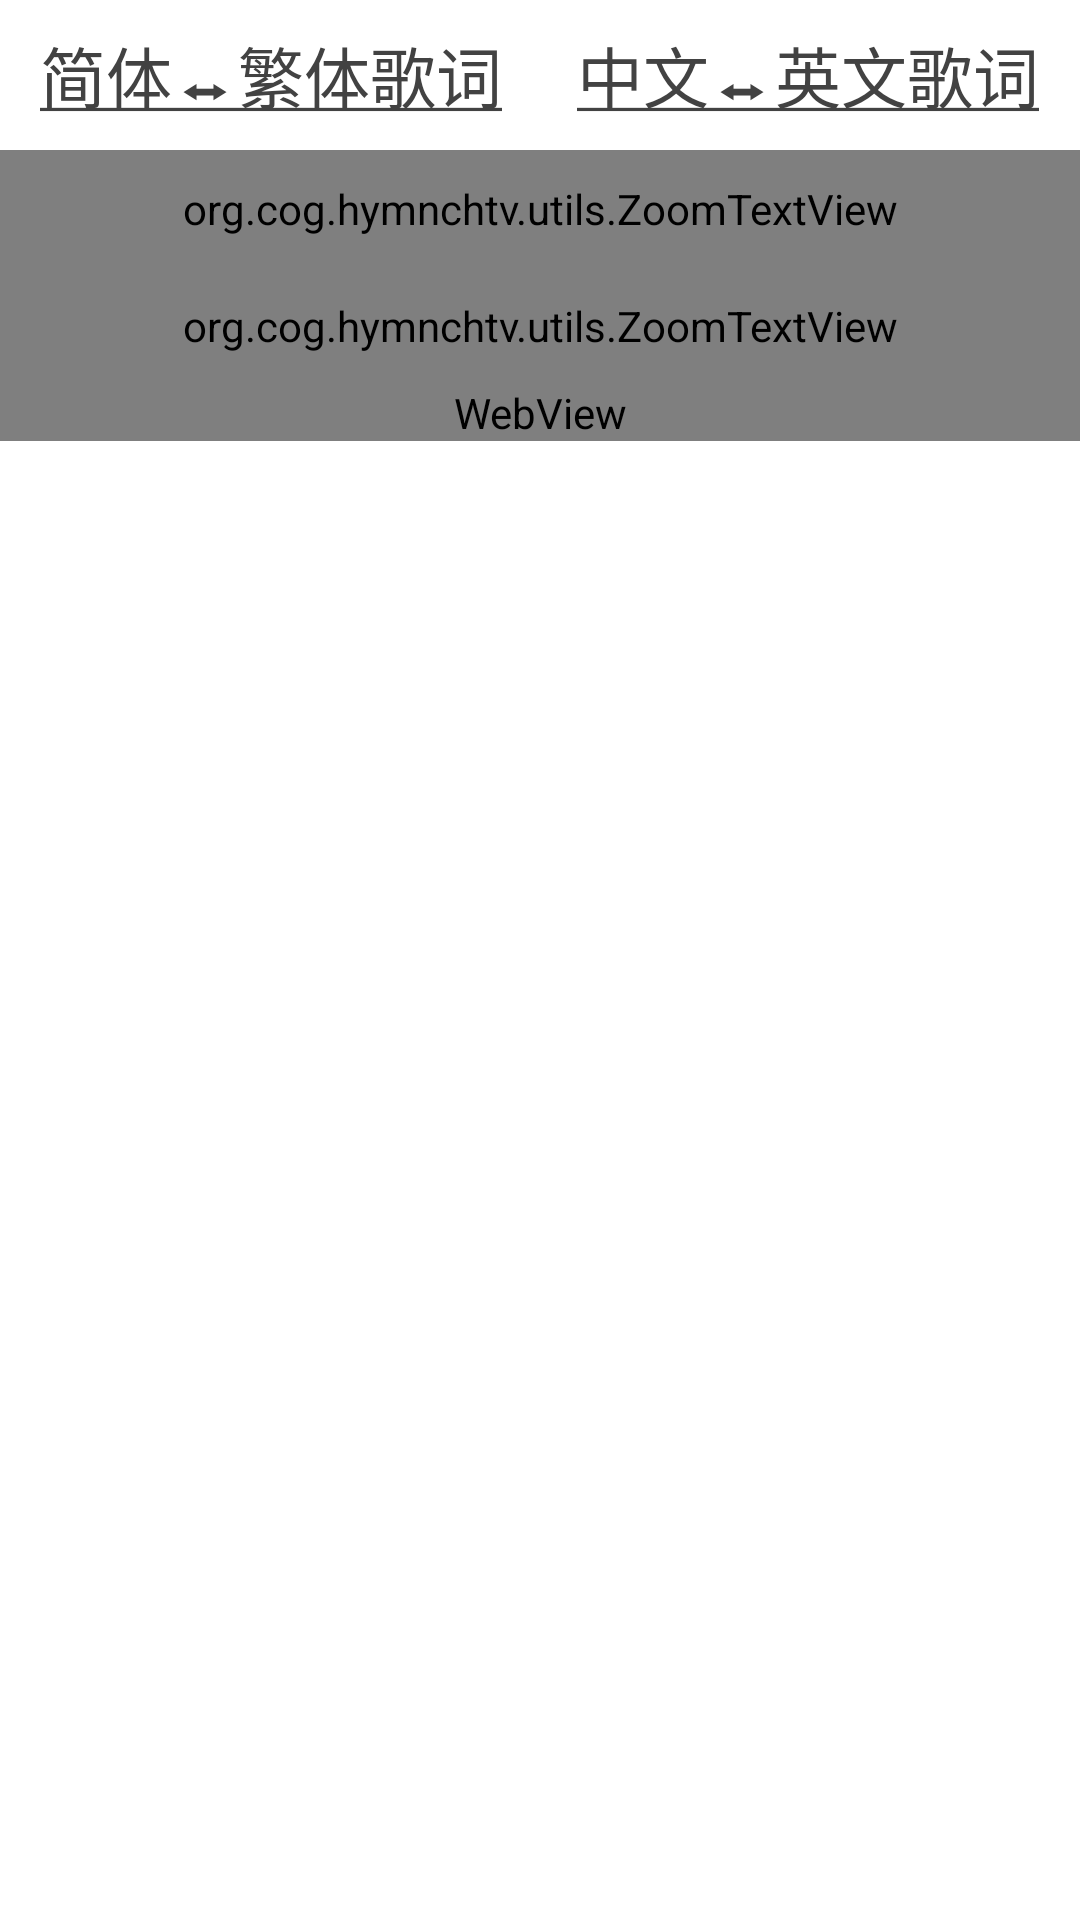

Write the Android layout XML for this screen, with the resource values it uses.
<!-- AndroidManifest.xml: application theme AppTheme -->
<!-- res/layout/content_lyrics.xml -->
<?xml version="1.0" encoding="utf-8"?>


<ScrollView
    xmlns:android="http://schemas.android.com/apk/res/android"
    xmlns:tools="http://schemas.android.com/tools"
    android:layout_width="fill_parent"
    android:layout_height="fill_parent"
    tools:ignore="ContentDescription">

    <LinearLayout
        android:id="@+id/lyricsView"
        android:layout_width="match_parent"
        android:layout_height="wrap_content"
        android:orientation="vertical">

        <ImageView
            android:id="@+id/contentView"
            android:layout_width="match_parent"
            android:layout_height="match_parent"
            android:adjustViewBounds="true"
            android:scaleType="fitStart" />

        <ImageView
            android:id="@+id/contentView_a"
            android:layout_width="match_parent"
            android:layout_height="wrap_content"
            android:adjustViewBounds="true"
            android:scaleType="fitStart" />

        <ImageView
            android:id="@+id/contentView_b"
            android:layout_width="match_parent"
            android:layout_height="wrap_content"
            android:adjustViewBounds="true"
            android:scaleType="fitStart" />

        <ImageView
            android:id="@+id/contentView_c"
            android:layout_width="match_parent"
            android:layout_height="wrap_content"
            android:adjustViewBounds="true"
            android:scaleType="fitStart" />

        <ImageView
            android:id="@+id/contentView_d"
            android:layout_width="match_parent"
            android:layout_height="wrap_content"
            android:adjustViewBounds="true"
            android:scaleType="fitStart" />

        <LinearLayout
            android:layout_width="fill_parent"
            android:layout_height="wrap_content"
            android:padding="3dp"
            android:background="?attr/colorPrimary"
            android:orientation="horizontal">

            <Button
                android:id="@+id/button_ts"
                style="@style/ButtonTop"
                android:layout_weight="0.5"
                android:text="@string/lyrics_chinese_traditional"
                android:textSize="22sp" />

            <Button
                android:id="@+id/button_english"
                style="@style/ButtonTop"
                android:layout_weight="0.5"
                android:layout_marginStart="4dp"
                android:text="@string/lyrics_chinese_english"
                android:textSize="22sp" />
        </LinearLayout>

        <org.cog.hymnchtv.utils.ZoomTextView
            android:id="@+id/lyrics_simplified"
            android:layout_width="match_parent"
            android:layout_height="wrap_content"
            android:background="@drawable/tv_border_bg_primary"
            android:padding="10dp"
            android:textIsSelectable="true"
            android:textSize="20sp" />

        <org.cog.hymnchtv.utils.ZoomTextView
            android:id="@+id/lyrics_traditional"
            android:layout_width="match_parent"
            android:layout_height="wrap_content"
            android:background="@drawable/tv_border_bg_primary"
            android:padding="10dp"
            android:textIsSelectable="true"
            android:textSize="20sp" />

        <WebView
            android:id="@+id/lyrics_english"
            android:layout_width="match_parent"
            android:layout_height="wrap_content"
            android:gravity="center_horizontal"
            tools:ignore="WebViewLayout" />
    </LinearLayout>
</ScrollView>
<!-- resources referenced by this layout -->
<resources>
  <!-- drawable tv_border_bg_primary (drawable) -->
  <?xml version="1.0" encoding="utf-8"?>
  
  <shape xmlns:android="http://schemas.android.com/apk/res/android"
      android:shape="rectangle">
      <solid android:color="?attr/colorPrimary" />
      <stroke
          android:width="1dp"
          android:color="#1800A7FF" />
      <corners android:radius="10dp" />
  </shape>
  <string name="lyrics_chinese_english"><u>中文⬌英文歌词</u></string>
  <string name="lyrics_chinese_traditional"><u>简体⬌繁体歌词</u></string>
  <style name="ButtonTop" parent="@style/Button">
          <item name="android:layout_height">44dp</item>
      </style>
  <style name="AppTheme" parent="AppTheme.Dark" />
  <style name="Button">
          <item name="android:textSize">22sp</item>
          <item name="android:textColor">@color/textColorBlack</item>
          <item name="android:background">@drawable/btn_bg</item>
          <item name="android:layout_height">wrap_content</item>
          <item name="android:drawablePadding">0dp</item>
          <item name="android:gravity">center</item>
          <item name="android:layout_width">0dp</item>
          <item name="android:layout_weight">1</item>
          <item name="android:textAllCaps">false</item>
      </style>
  <style name="AppTheme.Dark" parent="Theme.AppCompat">
          
          <item name="actionOverflowButtonStyle">@style/actionOverflowButtonStyle.Dark</item>
  
          <item name="listItemRow">@style/RowList.Dark</item>
          <item name="listItemRadio">@style/RadioListItem.Dark</item>
      </style>
  <color name="textColorBlack">@color/grey800</color>
  <style name="actionOverflowButtonStyle.Dark" parent="@android:style/Widget.Holo.ActionButton.Overflow">
          <item name="android:src">@drawable/ic_menu_overflow_dark</item>
      </style>
  <style name="RowList.Dark" parent="SpinnerItem">
          <item name="android:textColor">@color/textColorWhite</item>
      </style>
  <style name="RadioListItem.Dark" parent="SpinnerDropDownItem">
          <item name="android:background">@android:color/background_dark</item>
          <item name="android:textColor">@color/textColorWhite</item>
      </style>
  <color name="grey800">#ff424242</color>
  <style name="SpinnerItem" parent="@android:style/Widget.TextView.SpinnerItem">
          <item name="android:textColor">@color/textColorBlack</item>
          <item name="android:layout_width">match_parent</item>
          <item name="android:layout_height">wrap_content</item>
          <item name="android:gravity">center_vertical</item>
          <item name="android:paddingStart">10dp</item>
          <item name="android:textSize">25sp</item>
      </style>
  <color name="textColorWhite">@color/grey100</color>
  <style name="SpinnerDropDownItem" parent="@android:style/Widget.DropDownItem.Spinner">
          <item name="android:layout_width">match_parent</item>
          <item name="android:layout_height">wrap_content</item>
          <item name="android:ellipsize">marquee</item>
          <item name="android:singleLine">true</item>
          <item name="android:textSize">25sp</item>
      </style>
  <color name="grey100">#fff5f5f5</color>
</resources>
